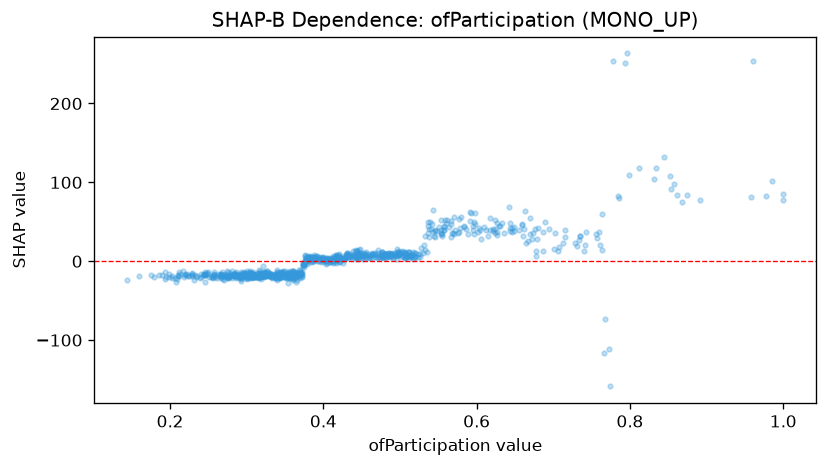

Values plotted in this chart, from the file beside it:
feature_value, shap_value
0.297, -18.79
0.431, 10.62
0.292, -19.94
0.351, -21.06
0.507, 8.357
0.31, -18.12
0.355, -19.84
0.516, 9.347
0.297, -15.24
0.324, -17.92
0.369, -14.17
0.421, 3.238
0.308, -16.46
0.832, 104.8
0.47, 4.685
0.37, -15.85
0.324, -17.87
0.586, 41.19
0.355, -17.33
0.406, 2.616
0.389, 3.05
0.175, -16.81
0.324, -16.76
0.414, 5.921
0.678, 6.6
0.309, -19.42
0.337, -21.41
0.499, 10.48
0.308, -17.47
0.302, -15.43
0.494, 10.19
0.438, 7.954
0.306, -16.34
0.857, 98.5
0.376, 6.265
0.415, 2.047
0.246, -17.45
0.958, 81.3
0.471, 10.94
0.361, -17.67
0.58, 55.56
0.3, -21.23
0.708, 18.68
0.283, -18.43
0.303, -13.6
0.308, -17.09
0.307, -14.31
0.448, 15.54
0.861, 83.41
0.555, 32.38
0.406, 2.631
0.444, 4.949
0.37, -10.88
0.481, 9.718
0.546, 40.15
0.464, 9.355
0.268, -17.15
0.381, 4.976
0.352, -17.44
0.45, 10.25
... 877 more rows
